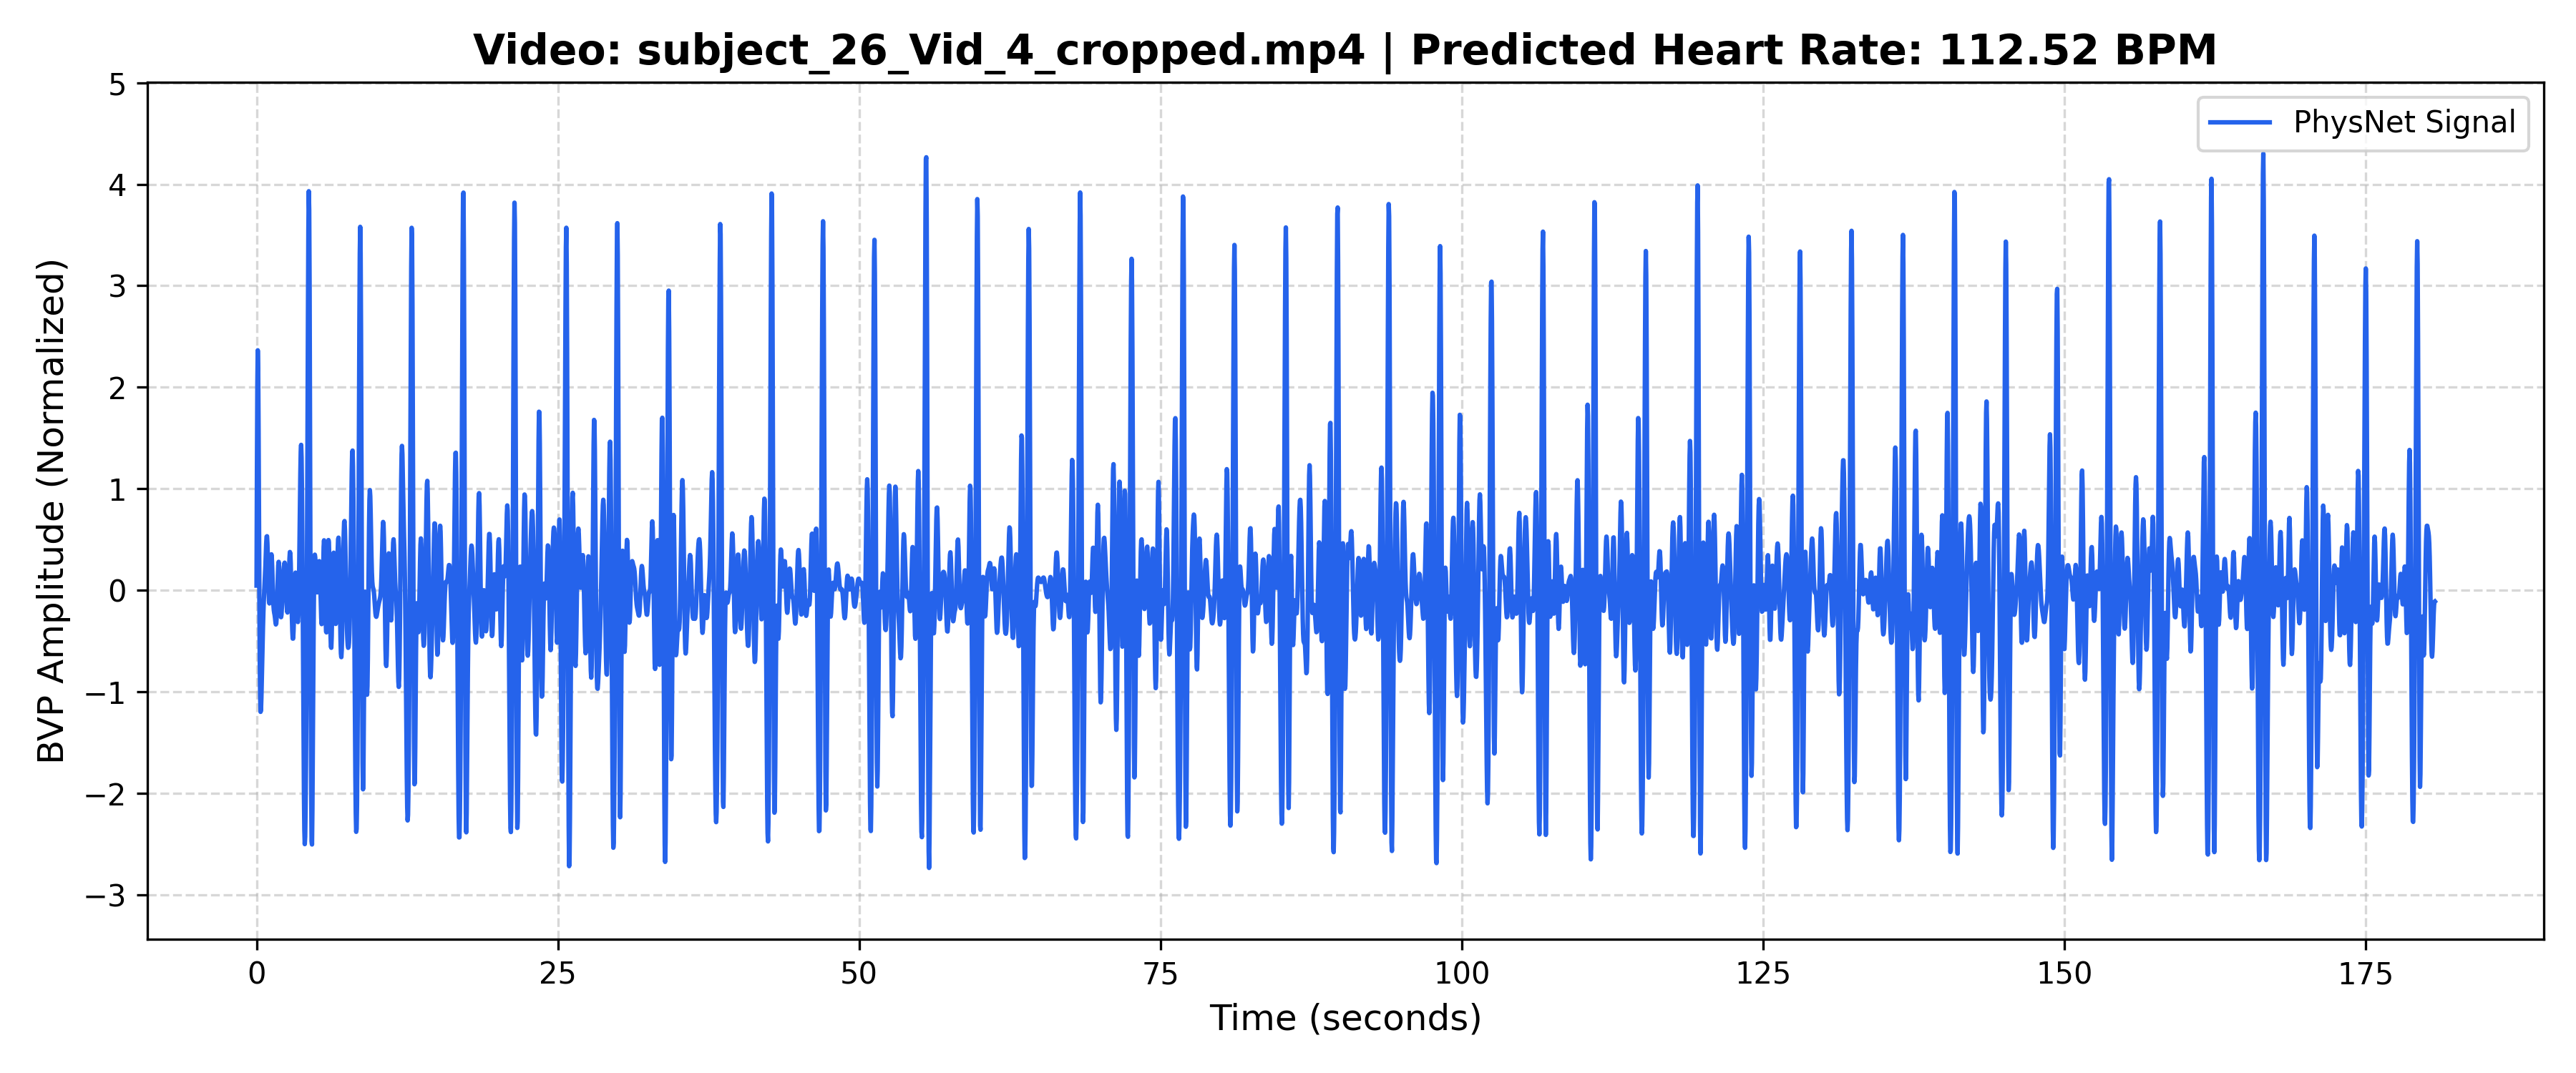

The data file committed next to this chart (first rows):
Time_Sec, Amplitude
0.000000, 0.04679
0.03333, 1.176
0.06667, 2.014
0.1, 2.364
0.1333, 2.183
0.1667, 1.58
0.2, 0.7636
0.2333, -0.04048
0.2667, -0.6678
0.3, -1.048
0.3333, -1.197
0.3667, -1.177
0.4, -1.059
0.4333, -0.8929
0.4667, -0.7097
0.5, -0.526
0.5333, -0.3564
0.5667, -0.2142
0.6, -0.1055
0.6333, -0.02419
0.6667, 0.04738
0.7, 0.1292
0.7333, 0.2322
0.7667, 0.35
0.8, 0.4593
0.8333, 0.5289
0.8667, 0.5328
0.9, 0.4613
0.9333, 0.3257
0.9667, 0.1574
1, -0.000520
1.033, -0.1054
1.067, -0.1292
1.1, -0.06814
1.133, 0.05492
1.167, 0.1972
1.2, 0.3098
1.233, 0.3546
1.267, 0.3182
1.3, 0.2153
1.333, 0.0802
1.367, -0.04814
1.4, -0.1424
1.433, -0.196
1.467, -0.2224
1.5, -0.243
1.533, -0.2727
1.567, -0.3097
1.6, -0.3363
1.633, -0.3279
1.667, -0.2665
1.7, -0.1516
1.733, -0.003828
1.767, 0.141
1.8, 0.245
1.833, 0.2806
1.867, 0.2393
1.9, 0.1343
1.933, -0.003802
1.967, -0.1365
... 5,363 more rows
